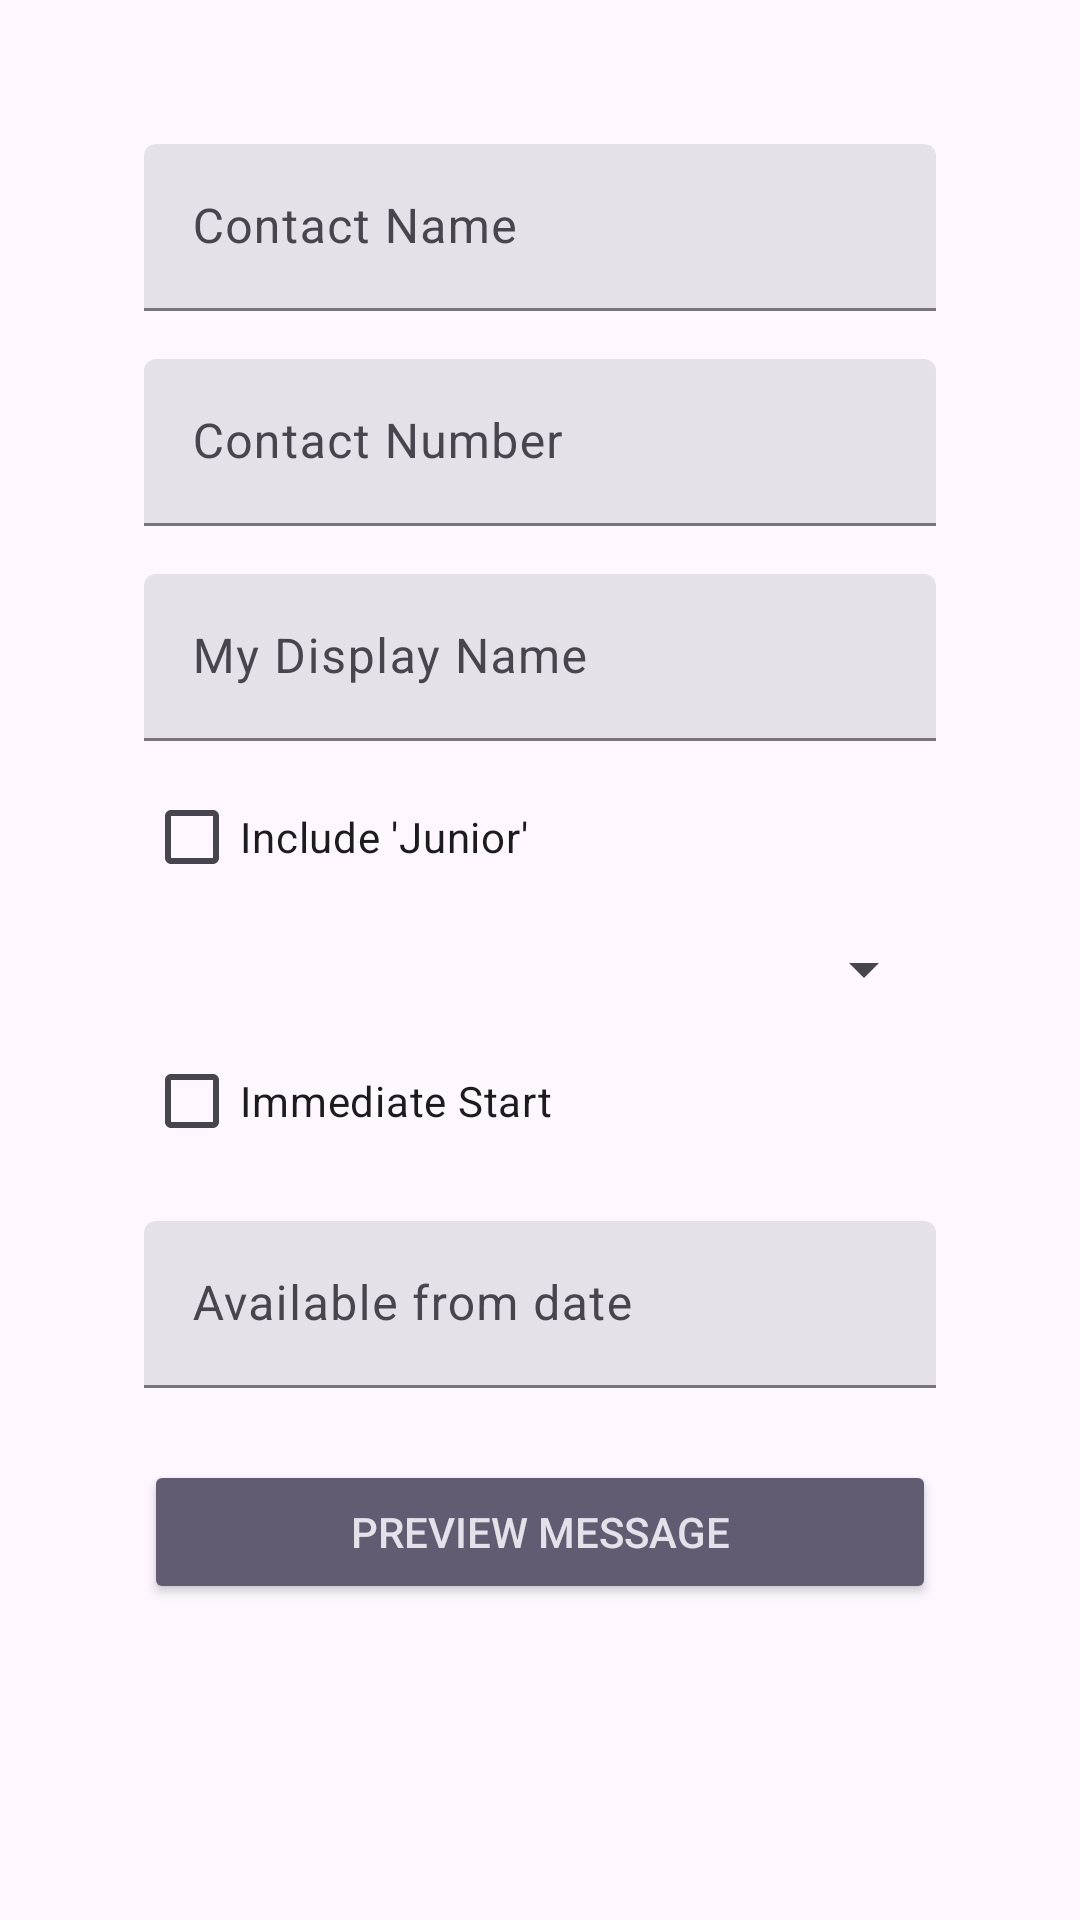

Write the Android layout XML for this screen, with the resource values it uses.
<!-- AndroidManifest.xml: application theme Theme.MyFirstKotlin -->
<!-- res/layout/activity_main.xml -->
<?xml version="1.0" encoding="utf-8"?>
<ScrollView xmlns:android="http://schemas.android.com/apk/res/android"
    xmlns:tools="http://schemas.android.com/tools"
    android:layout_width="match_parent"
    android:layout_height="match_parent">

    <LinearLayout
        android:layout_width="match_parent"
        android:layout_height="wrap_content"
        android:orientation="vertical"
        android:padding="48dp">
        
        <com.google.android.material.textfield.TextInputLayout
            android:layout_width="match_parent"
            android:layout_height="wrap_content"
            style="@style/Widget.Material3.TextInputLayout.FilledBox"
            android:hint="Contact Name">

            <com.google.android.material.textfield.TextInputEditText
                android:id="@+id/edit_text_contact_name"
                android:layout_width="match_parent"
                android:layout_height="wrap_content"
                android:inputType="textCapWords"
                tools:text="Example Name" />
        </com.google.android.material.textfield.TextInputLayout>


        <com.google.android.material.textfield.TextInputLayout
            android:layout_width="match_parent"
            android:layout_height="wrap_content"
            android:layout_marginTop="8dp"
            style="@style/Widget.Material3.TextInputLayout.FilledBox"
            android:hint="Contact Number">

            <com.google.android.material.textfield.TextInputEditText
                android:id="@+id/edit_text_contact_number"
                android:layout_width="match_parent"
                android:layout_height="wrap_content"
                android:layout_marginTop="8dp"
                android:inputType="phone"
                tools:text="0123467" />
        </com.google.android.material.textfield.TextInputLayout>


        <com.google.android.material.textfield.TextInputLayout
            android:layout_width="match_parent"
            android:layout_height="wrap_content"
            android:layout_marginTop="8dp"
            style="@style/Widget.Material3.TextInputLayout.FilledBox"
            android:hint="My Display Name">

            <com.google.android.material.textfield.TextInputEditText
                android:id="@+id/edit_text_my_display_name"
                android:layout_width="match_parent"
                android:layout_height="wrap_content"
                android:layout_marginTop="8dp"
                tools:text="My Display Name" />
        </com.google.android.material.textfield.TextInputLayout>


        <CheckBox
            android:id="@+id/check_box_junior"
            android:layout_width="match_parent"
            android:layout_height="wrap_content"
            android:layout_marginTop="8dp"
            android:text="Include 'Junior'" />

        <Spinner
            android:id="@+id/spinner_job_title"
            android:layout_width="match_parent"
            android:layout_height="wrap_content"
            android:layout_marginTop="8dp"
            tools:listitem="@android:layout/simple_list_item_1" />


        <CheckBox
            android:id="@+id/check_box_immediate_start"
            android:layout_width="match_parent"
            android:layout_height="wrap_content"
            android:layout_marginTop="8dp"
            android:text="Immediate Start" />

        <com.google.android.material.textfield.TextInputLayout
            android:layout_width="match_parent"
            android:layout_height="wrap_content"
            android:layout_marginTop="8dp"
            style="@style/Widget.Material3.TextInputLayout.FilledBox"
            android:hint="Available from date">

            <com.google.android.material.textfield.TextInputEditText
                android:id="@+id/edit_text_start_date"
                android:layout_width="match_parent"
                android:layout_height="wrap_content"
                android:layout_marginTop="8dp"
                android:inputType="date"
                tools:text="07/11/1996" />
        </com.google.android.material.textfield.TextInputLayout>


        <Button
            android:id="@+id/button_preview"
            style="@style/Widget.AppCompat.Button.Colored"
            android:layout_width="match_parent"
            android:layout_height="wrap_content"
            android:layout_marginTop="24dp"
            android:text="Preview Message" />

    </LinearLayout>


</ScrollView>
<!-- resources referenced by this layout -->
<resources>
  <style name="Theme.MyFirstKotlin" parent="Base.Theme.MyFirstKotlin" />
  <style name="Base.Theme.MyFirstKotlin" parent="Theme.Material3.DayNight.NoActionBar">
          
          
      </style>
</resources>
